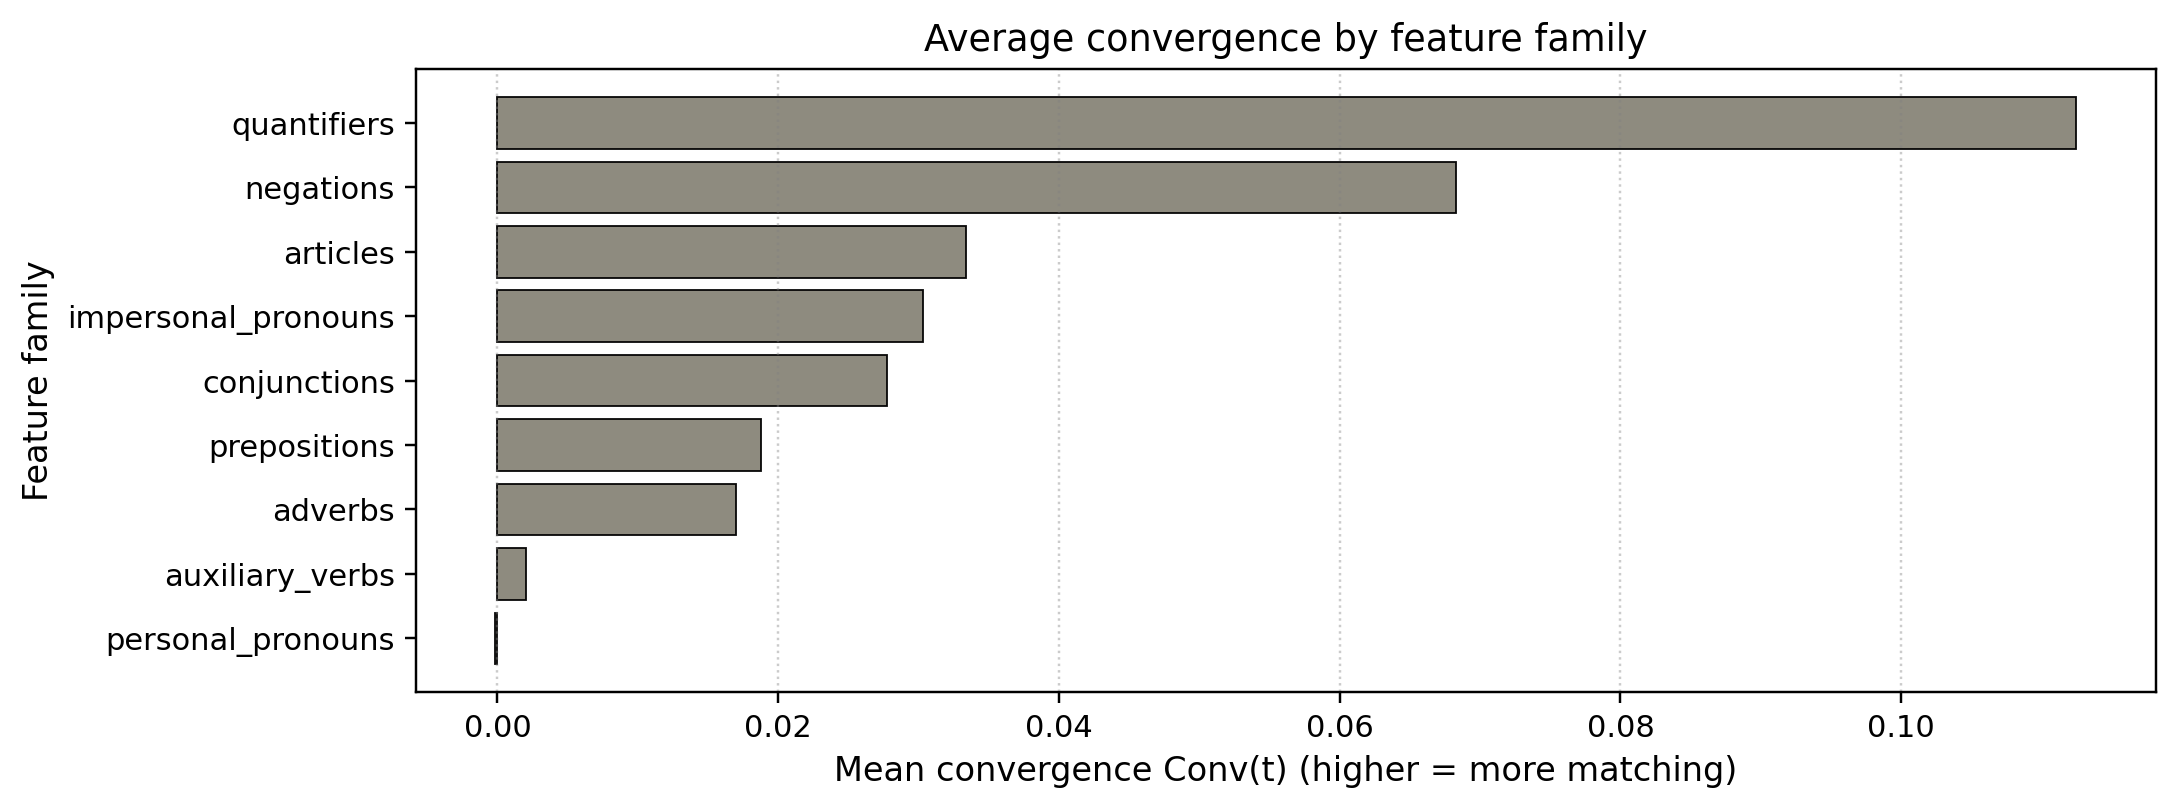

The file beside this chart, header and first rows:
family, mean_conv, median_conv, n
quantifiers, 0.1125, 0.03149, 15
negations, 0.06827, 0.0005659, 43
articles, 0.03335, 0.0, 61
impersonal_pronouns, 0.03028, 0.0, 67
conjunctions, 0.02776, 0.0, 64
prepositions, 0.01875, 0.0, 71
adverbs, 0.01696, 0.0, 71
auxiliary_verbs, 0.002018, 0.0, 81
personal_pronouns, -0.0001566, 0.0, 80
